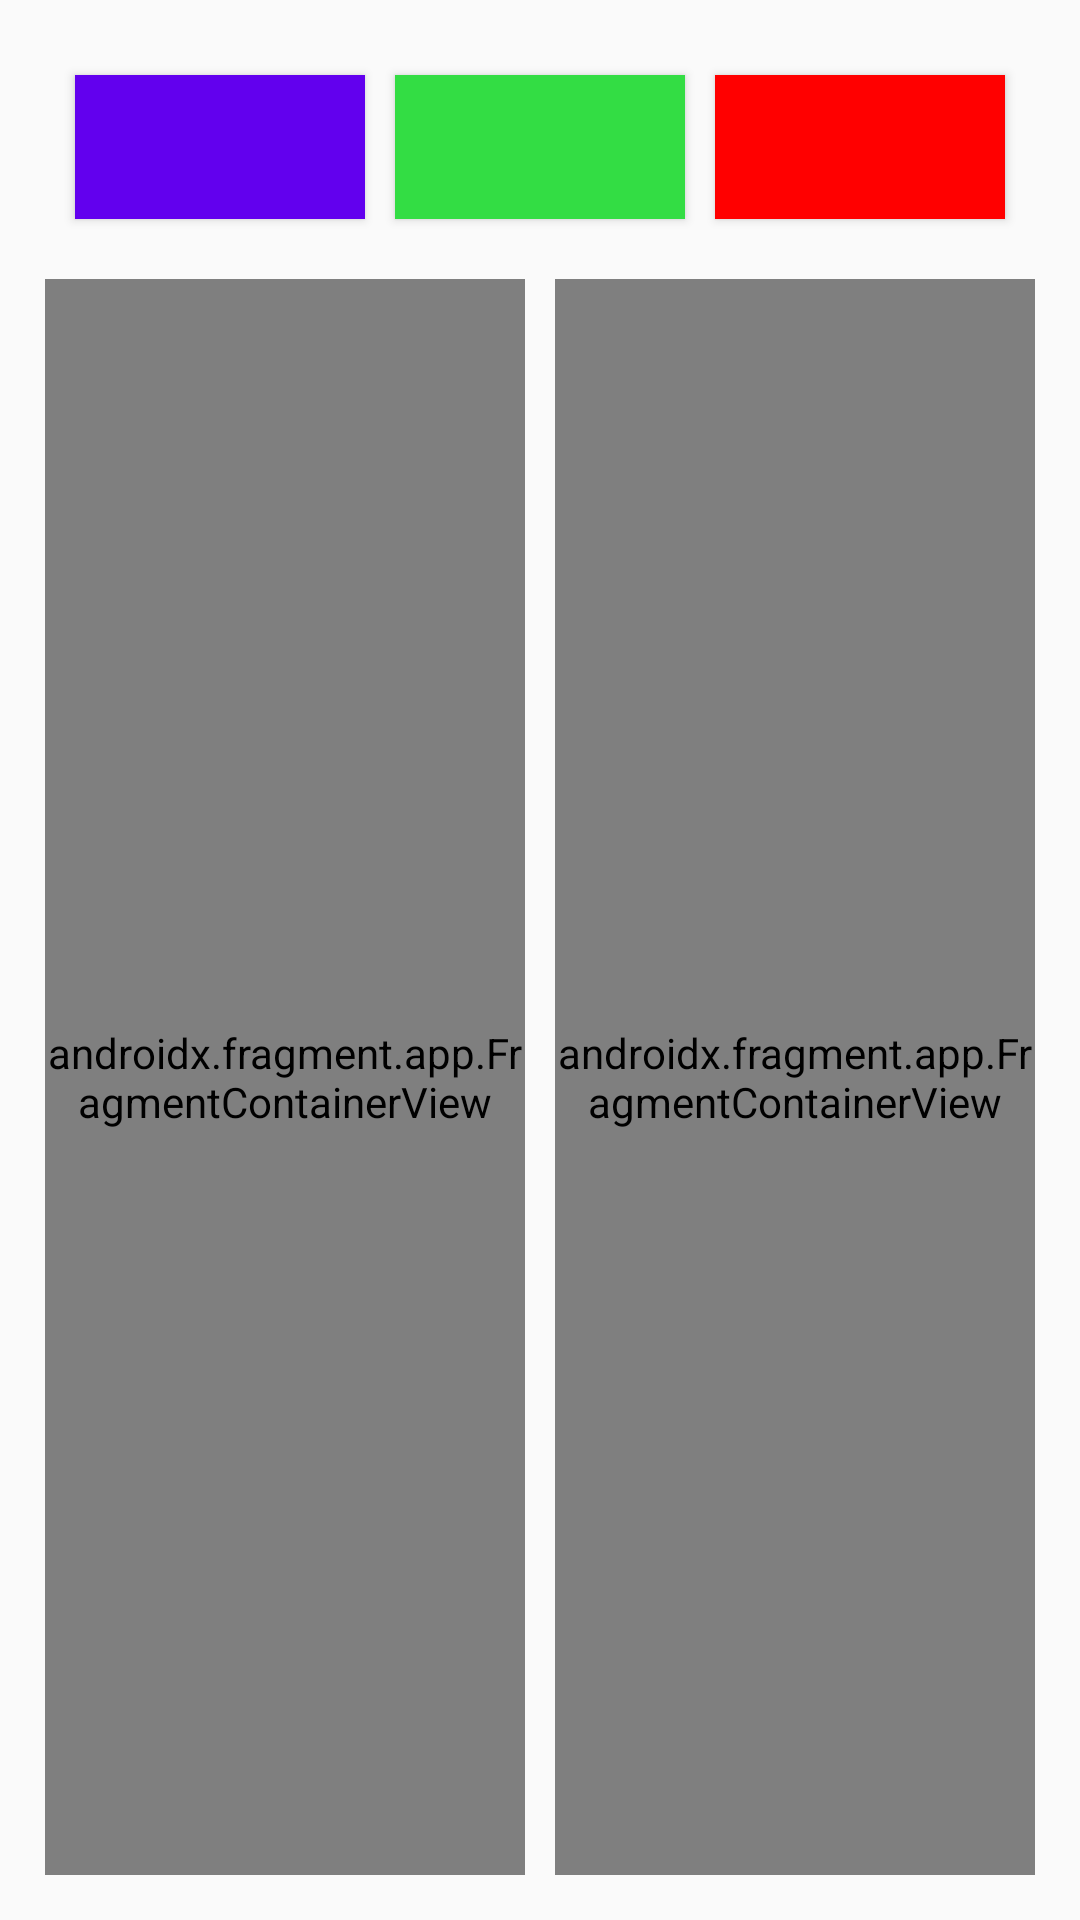

Layout XML and referenced resources for this Android screen:
<!-- AndroidManifest.xml: application theme Theme.ViewModelExample -->
<!-- res/layout/activity_main.xml -->
<?xml version="1.0" encoding="utf-8"?>
<LinearLayout xmlns:android="http://schemas.android.com/apk/res/android"
    xmlns:app="http://schemas.android.com/apk/res-auto"
    xmlns:tools="http://schemas.android.com/tools"
    android:layout_width="match_parent"
    android:padding="10dp"
    android:orientation="vertical"
    android:layout_height="match_parent"
    tools:context=".MainActivity">

    <LinearLayout
        android:layout_width="match_parent"
        android:layout_height="wrap_content"
        android:padding="10dp"
        android:orientation="horizontal">
    <Button
        android:id="@+id/btnPurple"
        android:layout_weight="1"
       android:layout_margin="5dp"
        android:background="@color/purple_500"
        android:layout_width="wrap_content"
        android:layout_height="wrap_content"
        tools:layout_editor_absoluteX="31dp"
        tools:layout_editor_absoluteY="41dp" />
    <Button
        android:id="@+id/btnGreen"
        android:layout_weight="1"
        android:layout_margin="5dp"
        android:background="@color/green"
        android:layout_width="wrap_content"
        android:layout_height="wrap_content"
        tools:layout_editor_absoluteX="31dp"
        tools:layout_editor_absoluteY="41dp" />
    <Button
        android:id="@+id/btnRed"
        android:layout_weight="1"
        android:layout_margin="5dp"
        android:background="@color/red"
        android:layout_width="wrap_content"
        android:layout_height="wrap_content"
        tools:layout_editor_absoluteX="31dp"
        tools:layout_editor_absoluteY="41dp" />
    </LinearLayout>
    <LinearLayout
        android:layout_width="match_parent"
        android:layout_height="match_parent"
        android:orientation="horizontal"
        >
        <androidx.fragment.app.FragmentContainerView
            android:id="@+id/fragmentOne"
            android:layout_weight="1"
            android:layout_margin="5dp"
            android:name="com.rksoftsolutionsviewmodelexample.fragments.FirstFragment"
            android:layout_width="match_parent"
            android:layout_height="match_parent" />

        <androidx.fragment.app.FragmentContainerView
            android:id="@+id/fragmentTwo"
            android:layout_margin="5dp"
            android:name="com.rksoftsolutionsviewmodelexample.fragments.SecondFragment"
            android:layout_width="match_parent"
            android:layout_height="match_parent"
            android:layout_weight="1"/>
    </LinearLayout>
</LinearLayout>
<!-- resources referenced by this layout -->
<resources>
  <color name="green">#3d4</color>
  <color name="purple_500">#FF6200EE</color>
  <color name="red">#ff0000</color>
  <style name="Theme.ViewModelExample" parent="Theme.AppCompat.Light.DarkActionBar">
          
          <item name="colorPrimary">@color/purple_500</item>
          <item name="colorPrimaryDark">@color/purple_700</item>
          <item name="colorAccent">@color/teal_200</item>
          
      </style>
  <color name="purple_700">#FF3700B3</color>
  <color name="teal_200">#FF03DAC5</color>
</resources>
